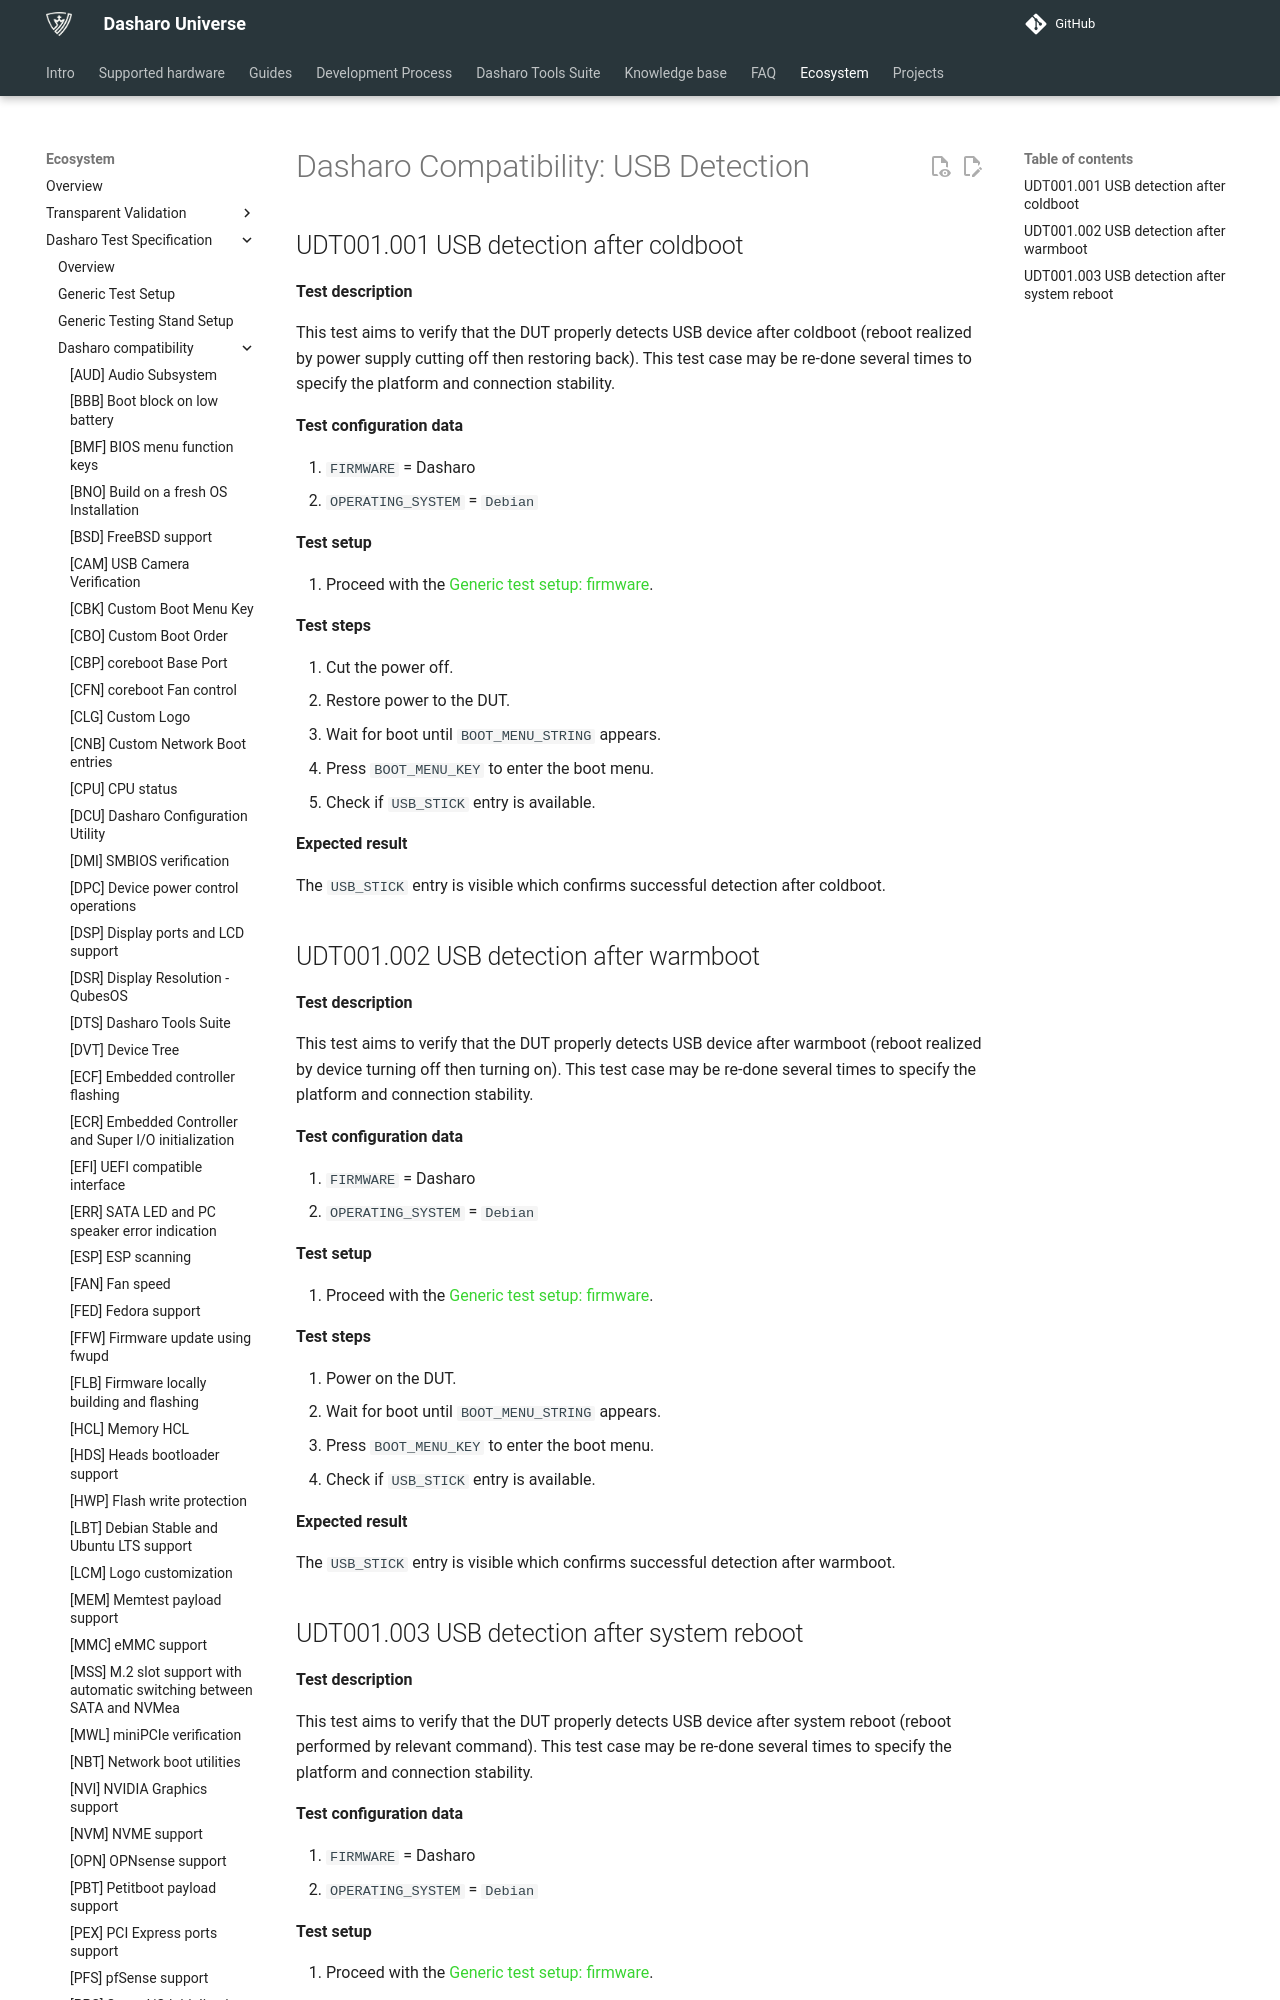

repository: Dasharo/docs · page: unified-test-documentation/dasharo-compatibility/31O-usb-detect/index.html · generator: mkdocs

---
search:
  boost: -1
---

# Dasharo Compatibility: USB Detection

## UDT001.001 USB detection after coldboot

**Test description**

This test aims to verify that the DUT properly detects USB device after
coldboot (reboot realized by power supply cutting off then restoring back).
This test case may be re-done several times to specify the platform and
connection stability.

**Test configuration data**

1. `FIRMWARE` = Dasharo
1. `OPERATING_SYSTEM` = `Debian`

**Test setup**

1. Proceed with the
    [Generic test setup: firmware](../generic-test-setup.md#firmware).

**Test steps**

1. Cut the power off.
2. Restore power to the DUT.
3. Wait for boot until `BOOT_MENU_STRING` appears.
4. Press `BOOT_MENU_KEY` to enter the boot menu.
5. Check if `USB_STICK` entry is available.

**Expected result**

The `USB_STICK` entry is visible which confirms successful detection after
coldboot.

## UDT001.002 USB detection after warmboot

**Test description**

This test aims to verify that the DUT properly detects USB device after
warmboot (reboot realized by device turning off then turning on). This test case
may be re-done several times to specify the platform and connection stability.

**Test configuration data**

1. `FIRMWARE` = Dasharo
1. `OPERATING_SYSTEM` = `Debian`

**Test setup**

1. Proceed with the
    [Generic test setup: firmware](../generic-test-setup.md#firmware).

**Test steps**

1. Power on the DUT.
2. Wait for boot until `BOOT_MENU_STRING` appears.
3. Press `BOOT_MENU_KEY` to enter the boot menu.
4. Check if `USB_STICK` entry is available.

**Expected result**

The `USB_STICK` entry is visible which confirms successful detection after
warmboot.
